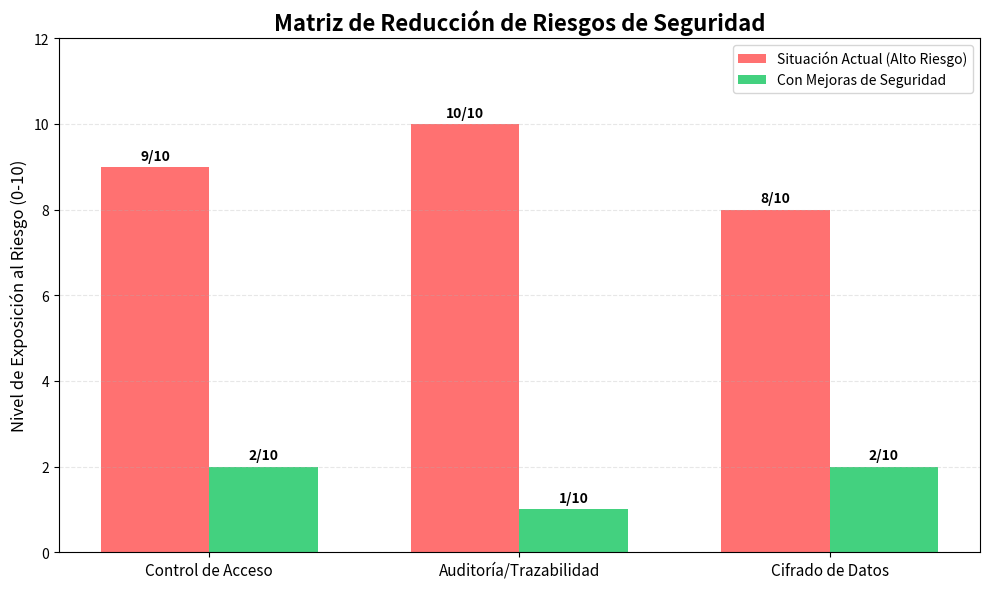

Source code (Python):
import matplotlib.pyplot as plt
import numpy as np


categorias = ['Control de Acceso', 'Auditoría/Trazabilidad', 'Cifrado de Datos']


riesgo_actual = [9, 10, 8] 


riesgo_propuesto = [2, 1, 2]

x = np.arange(len(categorias)) 
width = 0.35 


fig, ax = plt.subplots(figsize=(10, 6))

rects1 = ax.bar(x - width/2, riesgo_actual, width, label='Situación Actual (Alto Riesgo)', color='#ff4d4d', alpha=0.8)


rects2 = ax.bar(x + width/2, riesgo_propuesto, width, label='Con Mejoras de Seguridad', color='#2ecc71', alpha=0.9)

ax.set_ylabel('Nivel de Exposición al Riesgo (0-10)', fontsize=12)
ax.set_title('Matriz de Reducción de Riesgos de Seguridad', fontsize=16, fontweight='bold')
ax.set_xticks(x)
ax.set_xticklabels(categorias, fontsize=11)
ax.set_ylim(0, 12) 
ax.legend()
ax.grid(axis='y', linestyle='--', alpha=0.3)


def autolabel(rects):
    for rect in rects:
        height = rect.get_height()
        ax.annotate(f'{height}/10',
                    xy=(rect.get_x() + rect.get_width() / 2, height),
                    xytext=(0, 3),  # 3 points vertical offset
                    textcoords="offset points",
                    ha='center', va='bottom', fontweight='bold')

autolabel(rects1)
autolabel(rects2)

plt.tight_layout()
print("Generando Matriz de Riesgos...")
plt.show()